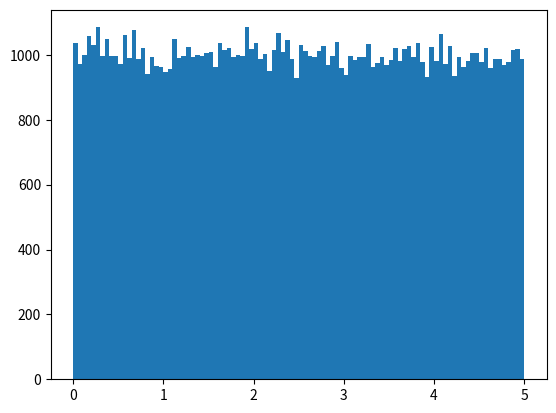

This chart was generated by the following Python code:
# Create an array with 100000 random numbers, and display them using a histogram with 100 bars:

import numpy
import matplotlib.pyplot as plt

x = numpy.random.uniform(0.0,5.0,100000)

plt.hist(x,100)
plt.show()